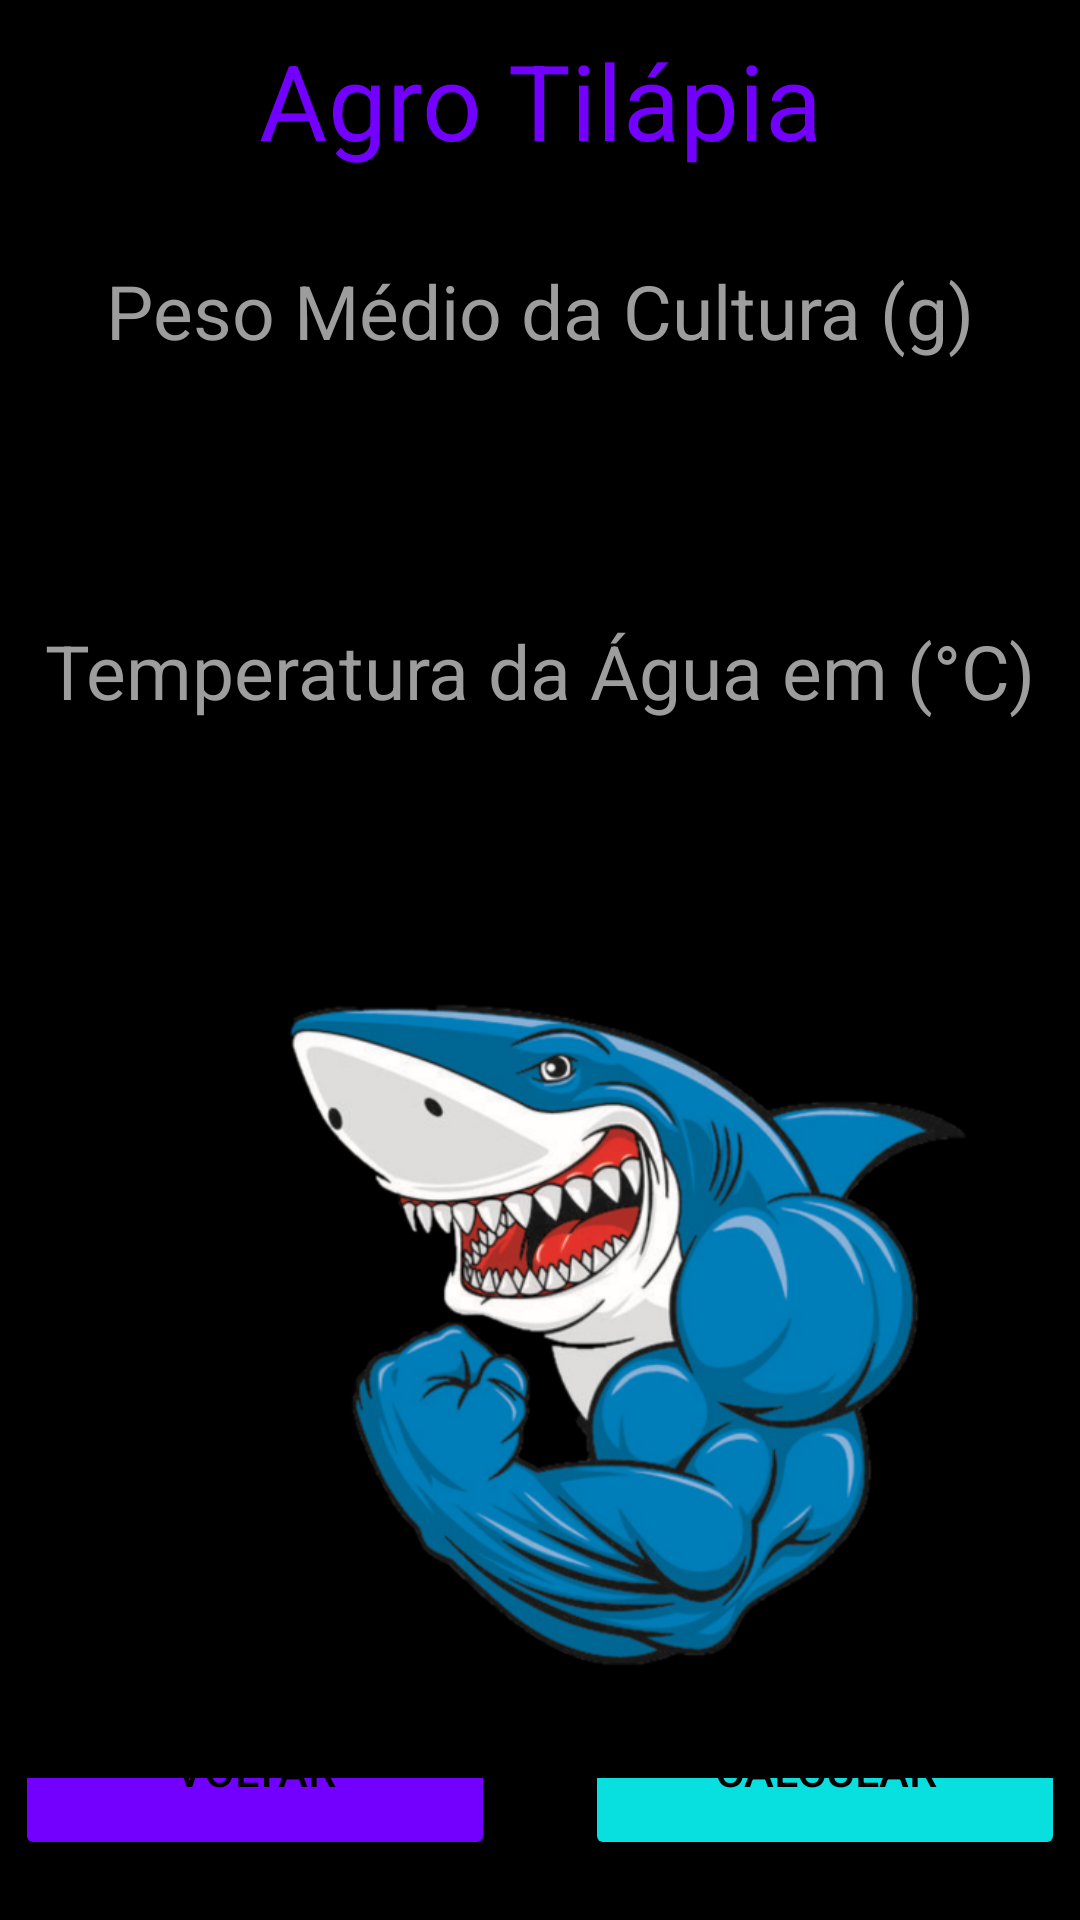

Reconstruct the res/layout file that produces this screen, plus the resources it refers to.
<!-- AndroidManifest.xml: application theme Theme.AgroTilapia -->
<!-- res/layout/activity_calcular.xml -->
<?xml version="1.0" encoding="utf-8"?>
<LinearLayout
    xmlns:android="http://schemas.android.com/apk/res/android"
    xmlns:app="http://schemas.android.com/apk/res-auto"
    xmlns:tools="http://schemas.android.com/tools"
    android:layout_width="match_parent"
    android:layout_height="match_parent"
    android:orientation="vertical"
    android:background="@color/black"
    tools:context=".activities.CalcularActivity">

    <TextView
        android:layout_width="match_parent"
        android:layout_height="wrap_content"
        android:text="Agro Tilápia"
        android:textColor="@color/purple_200"
        android:textSize="35dp"
        android:textAlignment="center"
        android:layout_marginTop="10dp"/>

    <TextView
        android:layout_width="match_parent"
        android:layout_height="wrap_content"
        android:text="Peso Médio da Cultura (g)"
        android:textColor="@color/grey"
        android:textSize="25dp"
        android:textAlignment="center"
        android:layout_marginTop="30dp"/>

    <EditText
        android:id="@+id/edPesoMedio"
        android:layout_width="350dp"
        android:layout_height="wrap_content"
        android:layout_gravity="center"
        android:layout_marginTop="15dp"
        android:hint="INSIRA AQUI..."
        android:imeActionLabel="usuario"
        android:inputType="number"
        android:textColor="@color/grey" />

    <TextView
        android:layout_width="match_parent"
        android:layout_height="wrap_content"
        android:text="Temperatura da Água em (°C)"
        android:textColor="@color/grey"
        android:textSize="25dp"
        android:textAlignment="center"
        android:layout_marginTop="30dp"/>

    <EditText
        android:id="@+id/edTempAgua"
        android:layout_width="350dp"
        android:layout_height="wrap_content"
        android:layout_gravity="center"
        android:layout_marginTop="15dp"
        android:hint="INSIRA AQUI..."
        android:imeActionLabel="usuario"
        android:inputType="number"
        android:textColor="@color/grey" />

    <ImageView
        android:layout_width="405dp"
        android:layout_height="290dp"
        android:layout_marginTop="6dp"
        android:src="@drawable/tutu" />


    <LinearLayout
        android:layout_width="match_parent"
        android:layout_height="match_parent"
        android:gravity="center|bottom"
        android:orientation="horizontal"
        android:paddingBottom="20dp">

        <Button
            android:id="@+id/btVoltar"
            android:layout_width="160dp"
            android:layout_height="60dp"
            android:layout_marginEnd="30dp"
            android:backgroundTint="@color/purple_200"
            android:text="voltar"
            android:textColor="@color/black"
            android:textSize="15dp"
            tools:ignore="MissingConstraints"
            android:onClick="btVoltarOnClick"/>

        <Button
            android:id="@+id/btCalcular"
            android:layout_width="160dp"
            android:layout_height="60dp"
            android:backgroundTint="@color/teal_700"
            android:text="Calcular"
            android:textColor="@color/black"
            android:textSize="15dp"
            android:onClick="btCalcularOnClick"/>
    </LinearLayout>

</LinearLayout>
<!-- resources referenced by this layout -->
<resources>
  <color name="black">#000000</color>
  <color name="grey">#9E9D9D</color>
  <color name="purple_200">#7300FF</color>
  <color name="teal_700">#07E0DF</color>
  <!-- drawable tutu: png bitmap (drawable-v24, 220832 bytes) -->
  <style name="Theme.AgroTilapia" parent="Theme.MaterialComponents.DayNight.NoActionBar">
          
          <item name="colorPrimary">@color/purple_500</item>
          <item name="colorPrimaryVariant">@color/purple_700</item>
          <item name="colorOnPrimary">@color/white</item>
          
          <item name="colorSecondary">@color/teal_200</item>
          <item name="colorSecondaryVariant">@color/teal_700</item>
          <item name="colorOnSecondary">@color/black</item>
          
          <item name="android:statusBarColor" tools:targetApi="l">?attr/colorPrimaryVariant</item>
          
      </style>
  <color name="purple_500">#FF6200EE</color>
  <color name="purple_700">#FF3700B3</color>
  <color name="white">#FFFFFFFF</color>
  <color name="teal_200">#FF03DAC5</color>
</resources>
